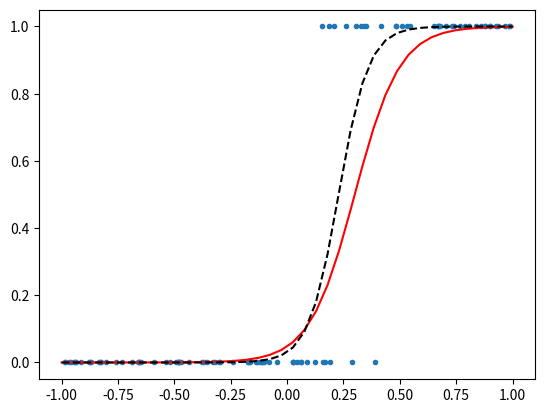

Write the Python code that produced this figure.
""" logreg1d.py """
import numpy as np
import matplotlib.pyplot as plt
from  numpy.linalg import lstsq

n = 100                                      # sample size
x = (2*np.random.rand(n)-1).reshape((n,1))  # explanatory variables
beta = np.array([-3, 10])
Xmat = np.hstack((np.ones((n,1)), x))
p = 1/(1 + np.exp(-Xmat @ beta))
y = np.random.binomial(1,p,n)                # response variables

# initial guess
betat = lstsq((Xmat.T @ Xmat),Xmat.T @ y, rcond=None)[0]

grad = np.array([2,1])                             # gradient 

while (np.sum(np.abs(grad)) > 1e-5) :      # stopping criteria
    mu = 1/(1+np.exp(-Xmat @ betat))
    # gradient
    delta = (mu - y).reshape((n,1))
    grad = np.sum(np.multiply( np.hstack((delta,delta)),Xmat), axis=0).T
    # Hessian
    H = Xmat.T @ np.diag(np.multiply(mu,(1-mu))) @ Xmat    
    betat = betat - lstsq(H,grad,rcond=None)[0]
    print(betat)
    
plt.plot(x,y, '.') # plot data

xx = np.linspace(-1,1,40).reshape((40,1))
XXmat = np.hstack( (np.ones((len(xx),1)), xx)) 
yy = 1/(1 + np.exp(-XXmat @ beta))
plt.plot(xx,yy,'r-')                      #true logistic curve
yy = 1/(1 + np.exp(-XXmat @ betat));
plt.plot(xx,yy,'k--')                               # estimated curve




     